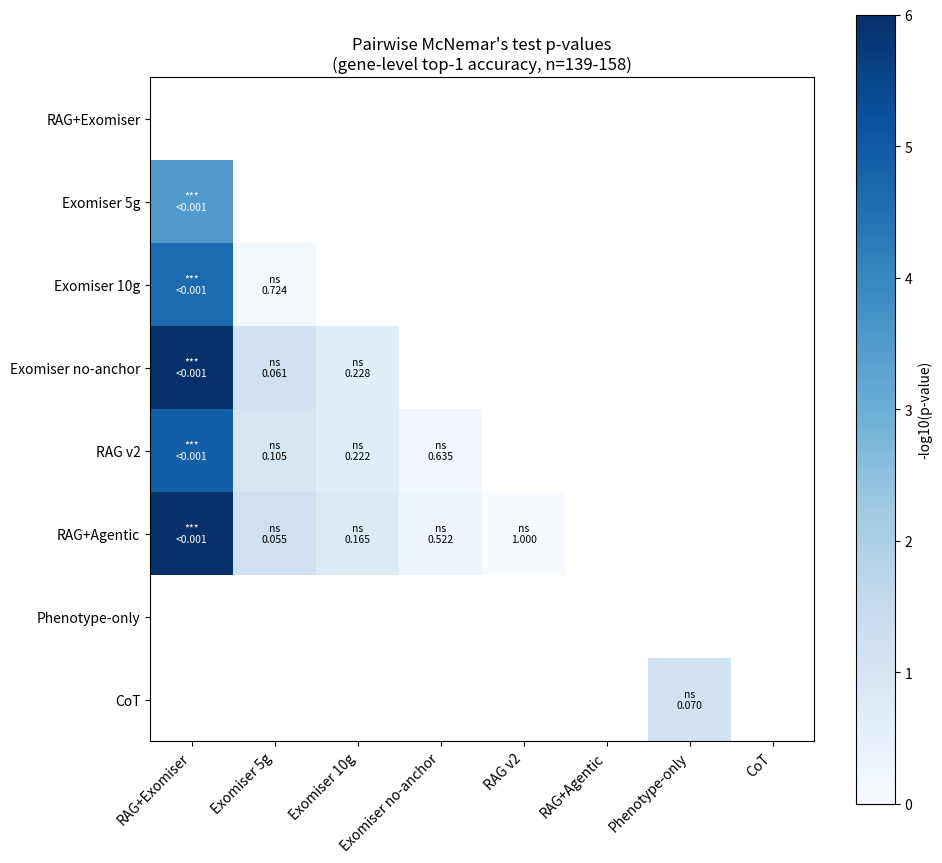

This chart was generated by the following Python code:
import matplotlib.pyplot as plt
import numpy as np

approaches = ["RAG+Exomiser", "Exomiser 5g", "Exomiser 10g", "Exomiser no-anchor",
              "RAG v2", "RAG+Agentic", "Phenotype-only", "CoT"]

p_matrix = {
    ("RAG+Exomiser", "Exomiser 5g"): 0.00033,
    ("RAG+Exomiser", "Exomiser 10g"): 0.000023,
    ("RAG+Exomiser", "Exomiser no-anchor"): 0.000001,
    ("RAG+Exomiser", "RAG v2"): 0.000012,
    ("RAG+Exomiser", "RAG+Agentic"): 0.000001,
    ("RAG+Exomiser", "Phenotype-only"): 0.0,
    ("RAG+Exomiser", "CoT"): 0.0,
    ("Exomiser 5g", "Exomiser 10g"): 0.723674,
    ("Exomiser 5g", "Exomiser no-anchor"): 0.061369,
    ("Exomiser 5g", "RAG v2"): 0.104833,
    ("Exomiser 5g", "RAG+Agentic"): 0.05527,
    ("Exomiser 5g", "Phenotype-only"): 0.0,
    ("Exomiser 5g", "CoT"): 0.0,
    ("Exomiser 10g", "Exomiser no-anchor"): 0.2278,
    ("Exomiser 10g", "RAG v2"): 0.222469,
    ("Exomiser 10g", "RAG+Agentic"): 0.164915,
    ("Exomiser 10g", "Phenotype-only"): 0.0,
    ("Exomiser 10g", "CoT"): 0.0,
    ("Exomiser no-anchor", "RAG v2"): 0.635256,
    ("Exomiser no-anchor", "RAG+Agentic"): 0.521839,
    ("Exomiser no-anchor", "Phenotype-only"): 0.0,
    ("Exomiser no-anchor", "CoT"): 0.0,
    ("RAG v2", "RAG+Agentic"): 1.0,
    ("RAG v2", "Phenotype-only"): 0.0,
    ("RAG v2", "CoT"): 0.0,
    ("RAG+Agentic", "Phenotype-only"): 0.0,
    ("RAG+Agentic", "CoT"): 0.0,
    ("Phenotype-only", "CoT"): 0.07044,
}

n = len(approaches)
matrix = np.full((n, n), np.nan)
for i, a in enumerate(approaches):
    for j, b in enumerate(approaches):
        if i < j:
            p = p_matrix.get((a, b)) or p_matrix.get((b, a))
            matrix[j, i] = p

fig, ax = plt.subplots(figsize=(10, 9))
log_matrix = -np.log10(np.clip(matrix, 1e-10, 1))
im = ax.imshow(log_matrix, cmap="Blues", vmin=0, vmax=6)

for i in range(n):
    for j in range(n):
        if not np.isnan(matrix[i, j]):
            p = matrix[i, j]
            sig = "***" if p < 0.001 else "**" if p < 0.01 else "*" if p < 0.05 else "ns"
            label = f"{sig}\n{p:.3f}" if p >= 0.001 else f"{sig}\n<0.001"
            color = "white" if log_matrix[i, j] > 3 else "black"
            ax.text(j, i, label, ha="center", va="center", fontsize=7.5, color=color)

ax.set_xticks(range(n))
ax.set_yticks(range(n))
ax.set_xticklabels(approaches, rotation=45, ha="right")
ax.set_yticklabels(approaches)
ax.set_title("Pairwise McNemar's test p-values\n(gene-level top-1 accuracy, n=139-158)", fontsize=12)
plt.colorbar(im, label="-log10(p-value)")
plt.tight_layout()
plt.savefig("figure6_mcnemar_heatmap_8approaches.png", dpi=300)
print("Saved figure6_mcnemar_heatmap_8approaches.png")
